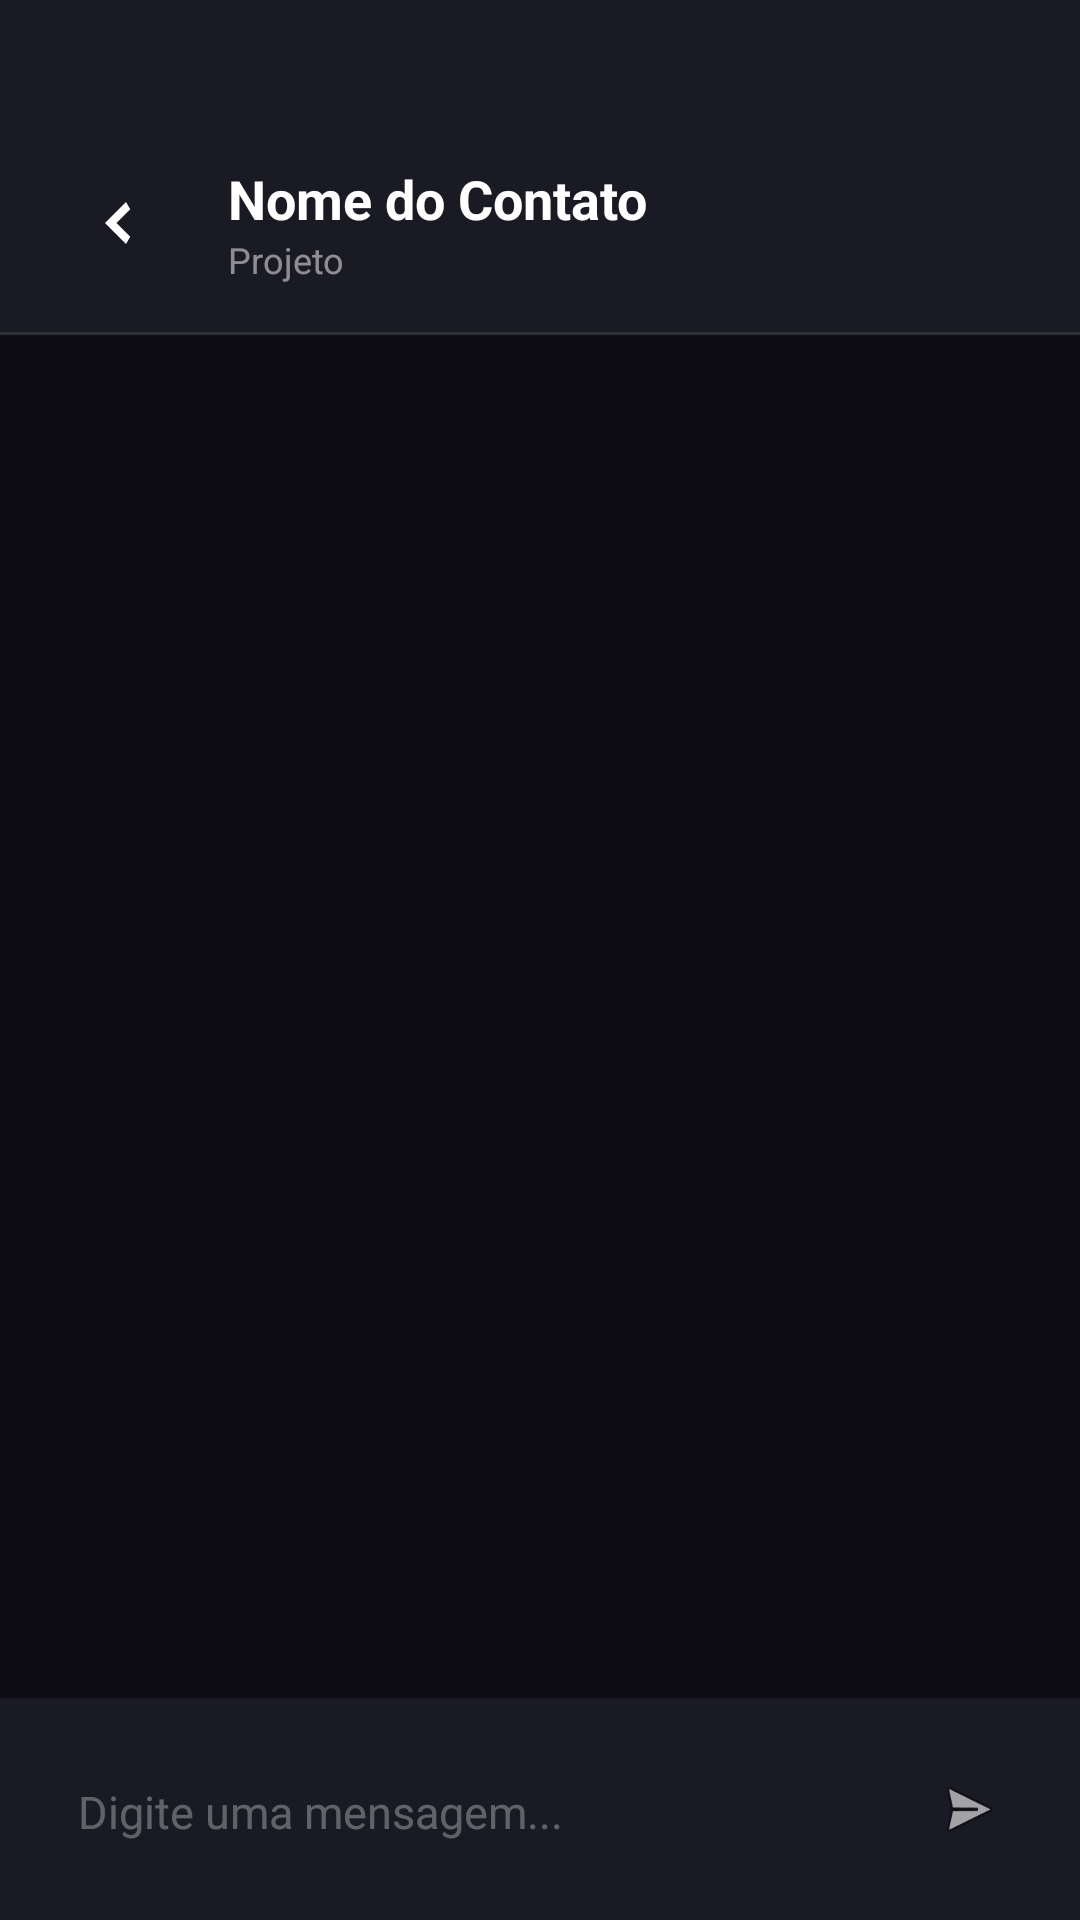

Here is an Android app screen rendered from its layout file. Give the layout XML and the strings, colors and styles it references.
<!-- AndroidManifest.xml: activity theme Theme.FixPro.Login -->
<!-- res/layout/activity_chat.xml -->
<?xml version="1.0" encoding="utf-8"?>
<LinearLayout xmlns:android="http://schemas.android.com/apk/res/android"
    xmlns:app="http://schemas.android.com/apk/res-auto"
    android:layout_width="match_parent"
    android:layout_height="match_parent"
    android:orientation="vertical"
    android:background="#111119">

    
    <LinearLayout
        android:layout_width="match_parent"
        android:layout_height="wrap_content"
        android:orientation="horizontal"
        android:gravity="center_vertical"
        android:paddingTop="54dp"
        android:paddingBottom="16dp"
        android:paddingHorizontal="20dp"
        android:background="#1A1A24">

        <ImageButton
            android:id="@+id/btnBackChat"
            android:layout_width="40dp"
            android:layout_height="40dp"
            android:background="?selectableItemBackgroundBorderless"
            android:src="@drawable/ic_arrow_back_ios"
            app:tint="#FFFFFF"/>

        <LinearLayout
            android:layout_width="0dp"
            android:layout_height="wrap_content"
            android:layout_weight="1"
            android:orientation="vertical"
            android:layout_marginStart="16dp">

            <TextView
                android:id="@+id/txtChatParticipantName"
                android:layout_width="wrap_content"
                android:layout_height="wrap_content"
                android:text="Nome do Contato"
                android:textColor="#FFFFFF"
                android:textSize="18sp"
                android:textStyle="bold" />

            <TextView
                android:id="@+id/txtChatProjectName"
                android:layout_width="wrap_content"
                android:layout_height="wrap_content"
                android:text="Projeto"
                android:textColor="#80FFFFFF"
                android:textSize="12sp" />
        </LinearLayout>

        
        <FrameLayout
            android:id="@+id/btnVerRota"
            android:layout_width="44dp"
            android:layout_height="44dp"
            android:background="@drawable/bg_profile_circle"
            android:backgroundTint="#1A00C9A7"
            android:clickable="true"
            android:focusable="true"
            android:visibility="gone">

            <ImageView
                android:layout_width="22dp"
                android:layout_height="22dp"
                android:layout_gravity="center"
                android:src="@drawable/ic_marker_fixpro_worker" />
        </FrameLayout>

    </LinearLayout>

    <View
        android:layout_width="match_parent"
        android:layout_height="1dp"
        android:background="#20FFFFFF" />

    
    <ScrollView
        android:id="@+id/chatScrollView"
        android:layout_width="match_parent"
        android:layout_height="0dp"
        android:layout_weight="1"
        android:background="#0C0C12"
        android:padding="16dp">

        <LinearLayout
            android:id="@+id/chatMessagesContainer"
            android:layout_width="match_parent"
            android:layout_height="wrap_content"
            android:orientation="vertical" />
    </ScrollView>

    
    <LinearLayout
        android:layout_width="match_parent"
        android:layout_height="wrap_content"
        android:orientation="horizontal"
        android:padding="12dp"
        android:background="#1A1A24"
        android:gravity="bottom">

        <EditText
            android:id="@+id/edtMessageInput"
            android:layout_width="0dp"
            android:layout_height="wrap_content"
            android:layout_weight="1"
            android:background="@drawable/selector_input_field"
            android:padding="14dp"
            android:hint="Digite uma mensagem..."
            android:textColorHint="#50FFFFFF"
            android:textColor="#FFFFFF"
            android:textSize="15sp"
            android:maxLines="4" />

        <FrameLayout
            android:id="@+id/btnSendMessage"
            android:layout_width="50dp"
            android:layout_height="50dp"
            android:layout_marginStart="12dp"
            android:background="@drawable/bg_profile_circle"
            android:backgroundTint="@color/fixpro_accent_teal"
            android:clickable="true"
            android:focusable="true">
            <ImageView
                android:layout_width="24dp"
                android:layout_height="24dp"
                android:layout_gravity="center"
                android:src="@android:drawable/ic_menu_send"/>
        </FrameLayout>
    </LinearLayout>
</LinearLayout>
<!-- resources referenced by this layout -->
<resources>
  <color name="fixpro_accent_teal">#FF6B35</color>
  <!-- drawable ic_arrow_back_ios (drawable) -->
  <vector xmlns:android="http://schemas.android.com/apk/res/android"
      android:width="24dp"
      android:height="24dp"
      android:viewportWidth="24"
      android:viewportHeight="24">
    <path
        android:fillColor="#FFFFFF"
        android:pathData="M15.41,16.59L10.83,12l4.58,-4.59L14,5l-7,7 7,7z"/>
  </vector>
  <!-- drawable ic_marker_fixpro_worker (drawable) -->
  <vector xmlns:android="http://schemas.android.com/apk/res/android"
      android:width="48dp"
      android:height="56dp"
      android:viewportWidth="48"
      android:viewportHeight="56">
  
      
      <path
          android:fillColor="#00C9A7"
          android:pathData="M24,0 C13.5,0 5,8.5 5,19 C5,33.25 24,56 24,56 C24,56 43,33.25 43,19 C43,8.5 34.5,0 24,0 Z" />
  
      
      <path
          android:fillColor="#FFFFFF"
          android:pathData="M24,8 C16.27,8 10,14.27 10,22 C10,29.73 16.27,36 24,36 C31.73,36 38,29.73 38,22 C38,14.27 31.73,8 24,8 Z" />
  
      
      
      <path
          android:fillColor="#00C9A7"
          android:pathData="M14,24 L34,24 L34,26 L14,26 Z" />
      
      <path
          android:fillColor="#00C9A7"
          android:pathData="M24,13 C18,13 15,17 15,21 L15,24 L33,24 L33,21 C33,17 30,13 24,13 Z" />
      
      <path
          android:fillColor="#009E80"
          android:pathData="M21,13 L27,13 L27,15 L21,15 Z" />
      
      <path
          android:fillColor="#00C9A7"
          android:pathData="M22,27 L26,27 L25.5,31 L22.5,31 Z" />
  </vector>
  <style name="Theme.FixPro.Login" parent="Theme.MaterialComponents.DayNight.NoActionBar">
          <item name="colorPrimary">@color/fixpro_accent_teal</item>
          <item name="colorPrimaryVariant">@color/fixpro_deep_blue</item>
          <item name="colorOnPrimary">@color/white</item>
          <item name="colorSecondary">@color/teal_200</item>
          <item name="colorSecondaryVariant">@color/teal_700</item>
          <item name="colorOnSecondary">@color/black</item>
          <item name="android:statusBarColor">@android:color/transparent</item>
          <item name="android:navigationBarColor">@color/fixpro_dark_bg</item>
          <item name="android:windowTranslucentStatus">true</item>
      </style>
  <color name="fixpro_deep_blue">#121212</color>
  <color name="white">#FFFFFFFF</color>
  <color name="teal_200">#FFB347</color>
  <color name="teal_700">#FF6B35</color>
  <color name="black">#FF000000</color>
  <color name="fixpro_dark_bg">#0E0E0E</color>
</resources>
